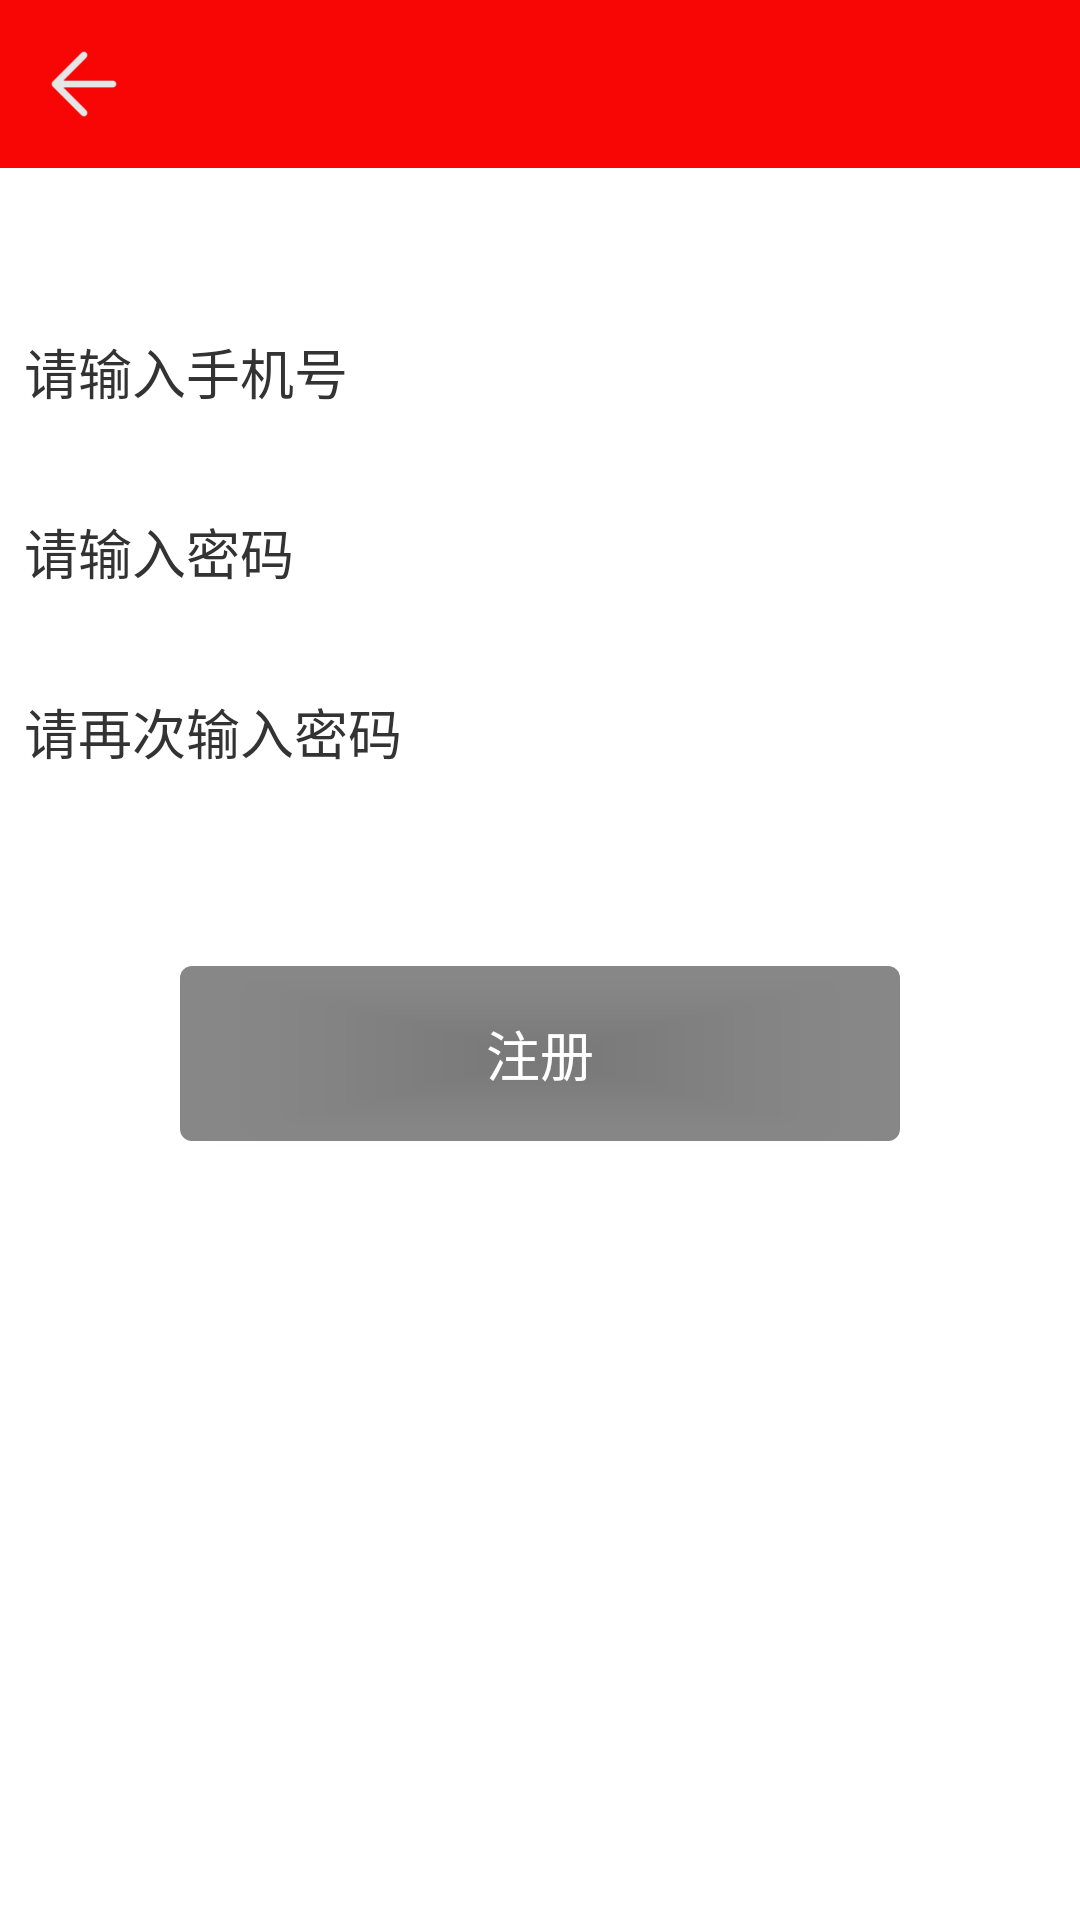

The Android layout XML behind this screen, and the referenced resources:
<!-- AndroidManifest.xml: application theme AppTheme -->
<!-- res/layout/activity_register.xml -->
<?xml version="1.0" encoding="utf-8"?>
<LinearLayout xmlns:android="http://schemas.android.com/apk/res/android"
    xmlns:app="http://schemas.android.com/apk/res-auto"
    xmlns:tools="http://schemas.android.com/tools"
    android:layout_width="match_parent"
    android:layout_height="match_parent"

    android:orientation="vertical"
    tools:context=".ui.activity.RegisterActivity">
    

    <include layout="@layout/common_toolbar"/>

    <EditText
        android:id="@+id/id_et_username"
        android:layout_width="match_parent"
        android:layout_height="56dp"
        android:layout_marginTop="40dp"
        android:background="#33ffffff"
        android:inputType="number"
        android:hint="请输入手机号"
        android:paddingLeft="8dp"
        android:textColorHint="#333333"
        android:textColor="@color/colorPrimary"
        android:maxLength="11"/>

    <EditText
        android:id="@+id/id_et_password"
        android:layout_width="match_parent"
        android:layout_height="56dp"
        android:layout_marginTop="4dp"
        android:background="#33ffffff"
        android:inputType="numberPassword"
        android:hint="请输入密码"
        android:paddingLeft="8dp"
        android:textColorHint="#333333"
        android:textColor="@color/colorPrimary"
        android:maxLength="6"/>

    <EditText
        android:id="@+id/id_et_repassword"
        android:layout_width="match_parent"
        android:layout_height="56dp"
        android:layout_marginTop="4dp"
        android:background="#33ffffff"
        android:inputType="numberPassword"
        android:hint="请再次输入密码"
        android:paddingLeft="8dp"
        android:textColorHint="#333333"
        android:textColor="@color/colorPrimary"
        android:maxLength="6"/>

    <Button
        android:id="@+id/id_btn_register"
        android:layout_width="match_parent"
        android:layout_height="wrap_content"
        style="@style/Button_Large_Black"
        android:layout_marginLeft="60dp"
        android:layout_marginRight="60dp"
        android:layout_marginTop="50dp"
        android:text="注册"/>

</LinearLayout>
<!-- res/layout/common_toolbar.xml (included above) -->
<?xml version="1.0" encoding="utf-8"?>
<Toolbar xmlns:android="http://schemas.android.com/apk/res/android"
    xmlns:tools="http://schemas.android.com/tools"
    android:layout_width="match_parent"
    android:id="@+id/id_toolbar"
    android:layout_height="wrap_content"
    android:background="@color/colorPrimary"
    android:navigationIcon="@drawable/back"
    android:titleTextColor="#e6e6e6"
    tools:ignore="NewApi">

</Toolbar>
<!-- resources referenced by this layout -->
<resources>
  <color name="colorPrimary">#f80505</color>
  <!-- drawable back: png bitmap (drawable-xxxhdpi, 2622 bytes) -->
  <style name="Button_Large_Black" parent="Widget.AppCompat.Button">
          <item name="android:background">@drawable/btn_bg_black</item>
          <item name="android:textColor">#ffffff</item>
          <item name="android:textSize">18sp</item>
          <item name="android:paddingTop">16dp</item>
          <item name="android:paddingBottom">16dp</item>
      </style>
  <style name="AppTheme" parent="Theme.AppCompat.Light.NoActionBar">
          
          <item name="colorPrimary">@color/colorPrimary</item>
          <item name="colorPrimaryDark">@color/colorPrimaryDark</item>
          <item name="colorAccent">@color/colorAccent</item>
          
          <item name="android:windowBackground">@drawable/splash</item>
      </style>
  <!-- drawable btn_bg_black (drawable) -->
  <?xml version="1.0" encoding="utf-8"?>
  <selector xmlns:android="http://schemas.android.com/apk/res/android">
      <item android:state_pressed="true">
          <shape>
              
              <solid android:color="@color/transparent_colorPrimary"></solid>
              <corners android:radius="4dp"></corners>
          </shape>
      </item>
  
      <item android:state_pressed="false">
          <shape>
              
              <solid android:color="#80121111"></solid>
              <corners android:radius="4dp"></corners>
          </shape>
      </item>
  </selector>
  <color name="colorPrimaryDark">#f80505</color>
  <color name="colorAccent">#f80505</color>
  <color name="transparent_colorPrimary">#80f80505</color>
</resources>
